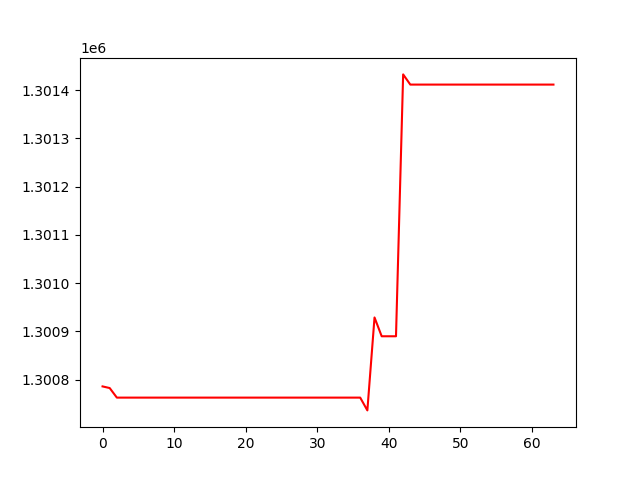

The table this chart was drawn from, first rows:
, 0
0, 1300786
1, 1300782
2, 1300763
3, 1300763
4, 1300763
5, 1300763
6, 1300763
7, 1300763
8, 1300763
9, 1300763
10, 1300763
11, 1300763
12, 1300763
13, 1300763
14, 1300763
15, 1300763
16, 1300763
17, 1300763
18, 1300763
19, 1300763
20, 1300763
21, 1300763
22, 1300763
23, 1300763
24, 1300763
25, 1300763
26, 1300763
27, 1300763
28, 1300763
29, 1300763
30, 1300763
31, 1300763
32, 1300763
33, 1300763
34, 1300763
35, 1300763
36, 1300763
37, 1300736
38, 1300929
39, 1300890
40, 1300890
41, 1300890
42, 1301433
43, 1301412
44, 1301412
45, 1301412
46, 1301412
47, 1301412
48, 1301412
49, 1301412
50, 1301412
51, 1301412
52, 1301412
53, 1301412
54, 1301412
55, 1301412
56, 1301412
57, 1301412
58, 1301412
59, 1301412
... 4 more rows
